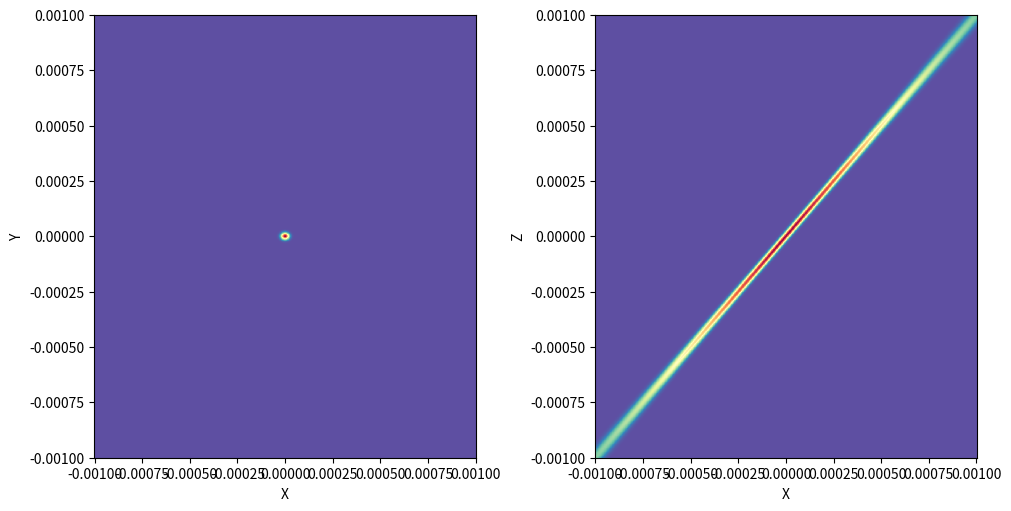

Write the Python code that produced this figure.
# -*- coding: utf-8 -*-
'''
Author   : alex
Created  : 2020-10-13 17:25:42
Modified : 2020-10-19 09:08:18

Comments : Implements the GaussianBeam class, to compute laser intensity easily
'''
# -- imports
import numpy as np
import matplotlib.pyplot as plt
from numpy import pi


# -- functions
def intensity_gauss(r, z, w0, P=1, wavelength=1550e-9):
    """
    Computes intensity for a Gaussian beam of waist w0 and power P0 at position
    (r, z). The beam is propagating along z, and the waist is located at
    r = z = 0. Lengths should be given in meters, and powers in watts.
    Intensity is returned in W/m^2
    """
    zR = pi * w0 ** 2 / wavelength
    wz = w0 * np.sqrt(1 + z ** 2 / zR ** 2)
    I0 = 2 * P / pi / w0 ** 2
    intensity = I0 * (w0 / wz) ** 2 * np.exp(-2 * (r ** 2) / wz ** 2)
    return intensity


# -- laser class
class GaussianBeam():
    '''
    A single gaussian beam
    '''
    def __init__(self, **kwargs):
        '''
        Object initialization, sets parameters
        '''
        # -- initialize default settings
        # physical parameters
        self.wavelength = 1550e-9  # meters
        self.power = 1  # Watts
        self.waist_value = 135e-6  # meters
        # geometry
        # NB: angles correspond to canonical spherical coordinates notations
        #     default = propagationg along x
        self.waist_position = (0, 0, 0)  # x, y, z
        self.waist_shift = 0  # to define a shift along the laser axis
        self.phi = 0  # angle of propagation in x/y plane
        self.theta = pi / 2  # angle of propagation, wrt z axis
        # other
        self.label = ''
        # -- initialize object
        # update attributes based on kwargs
        self.__dict__.update(kwargs)

    def intensity(self, x, y, z):
        '''
        returns intensity at point (x,y,z)
        '''
        # -- shorthand
        phi = self.phi
        theta = self.theta
        x0, y0, z0 = self.waist_position

        # -- change frame
        # shift center
        xc = x - x0
        yc = y - y0
        zc = z - z0
        rc = np.array([xc, yc, zc],dtype=object)

        # unit vector of laser propagation line
        v = np.array([np.sin(theta) * np.cos(phi),  # x
                      np.sin(theta) * np.sin(phi),  # y
                      np.cos(theta)],dtype=object)  # z

        # axial distance (= scalar product of rc and v)
        z_dist = np.dot(v, rc)
        # radial distance (Pythagore)
        r_dist = np.sqrt(np.abs(np.linalg.norm(rc) ** 2 - z_dist ** 2))
        # add shift to axial distance
        z_dist += self.waist_shift

        # -- return intensity
        w0 = self.waist_value
        P = self.power
        wavelength = self.wavelength
        return intensity_gauss(r_dist, z_dist, w0, P, wavelength)


# -- TESTS
if __name__ == '__main__':

    # 1D intensities
    if False:
        # -- along x
        gb = GaussianBeam()
        c = 'x'
        if c == 'x':
            xrange = 100e-3
            yrange = 500e-6
            zrange = 500e-6
        if c == 'y':
            xrange = 500e-6
            yrange = 100e-3
            zrange = 500e-6
            gb.phi = pi/2
        if c == 'z':
            xrange = 500e-6
            yrange = 500e-6
            zrange = 100e-3
            gb.theta = 0

        x = np.linspace(-xrange, xrange, 1000)
        y = np.linspace(-yrange, yrange, 1000)
        z = np.linspace(-zrange, zrange, 1000)

        plt.figure()
        plt.subplot(131)
        plt.plot(x, gb.intensity(x, 0, 0))
        plt.subplot(132)
        plt.plot(y, gb.intensity(0, y, 0))
        plt.subplot(133)
        plt.plot(z, gb.intensity(0, 0, z))
        plt.show()

    # 2D intensities
    if True:
        # init object
        gb = GaussianBeam()
        gb.waist_value = 20e-6
        gb.phi = 0 * pi / 2
        gb.theta = pi / 4
        # plot range
        xrange = 1e-3
        yrange = 1e-3
        zrange = 1e-3
        # 1D
        x = np.linspace(-xrange, xrange, 1000)
        y = np.linspace(-yrange, yrange, 1000)
        z = np.linspace(-zrange, zrange, 1000)
        # meshgrid XY
        XYx, XYy = np.meshgrid(x, y)
        # meshgrid XZ
        XZx, XZz = np.meshgrid(x, z)
        # intensities
        XYi = gb.intensity(XYx, XYy, 0)
        XZi = gb.intensity(XZx, 0, XZz)
        # plot
        fig, ax = plt.subplots(1, 2,
                               figsize=(10, 5),
                               constrained_layout=True)
        cax = ax[0]
        cax.pcolormesh(XYx, XYy, XYi, cmap='Spectral_r')
        cax.set_xlabel('X')
        cax.set_ylabel('Y')
        cax = ax[1]
        cax.pcolormesh(XZx, XZz, XZi, cmap='Spectral_r')
        cax.set_xlabel('X')
        cax.set_ylabel('Z')
        plt.show()
